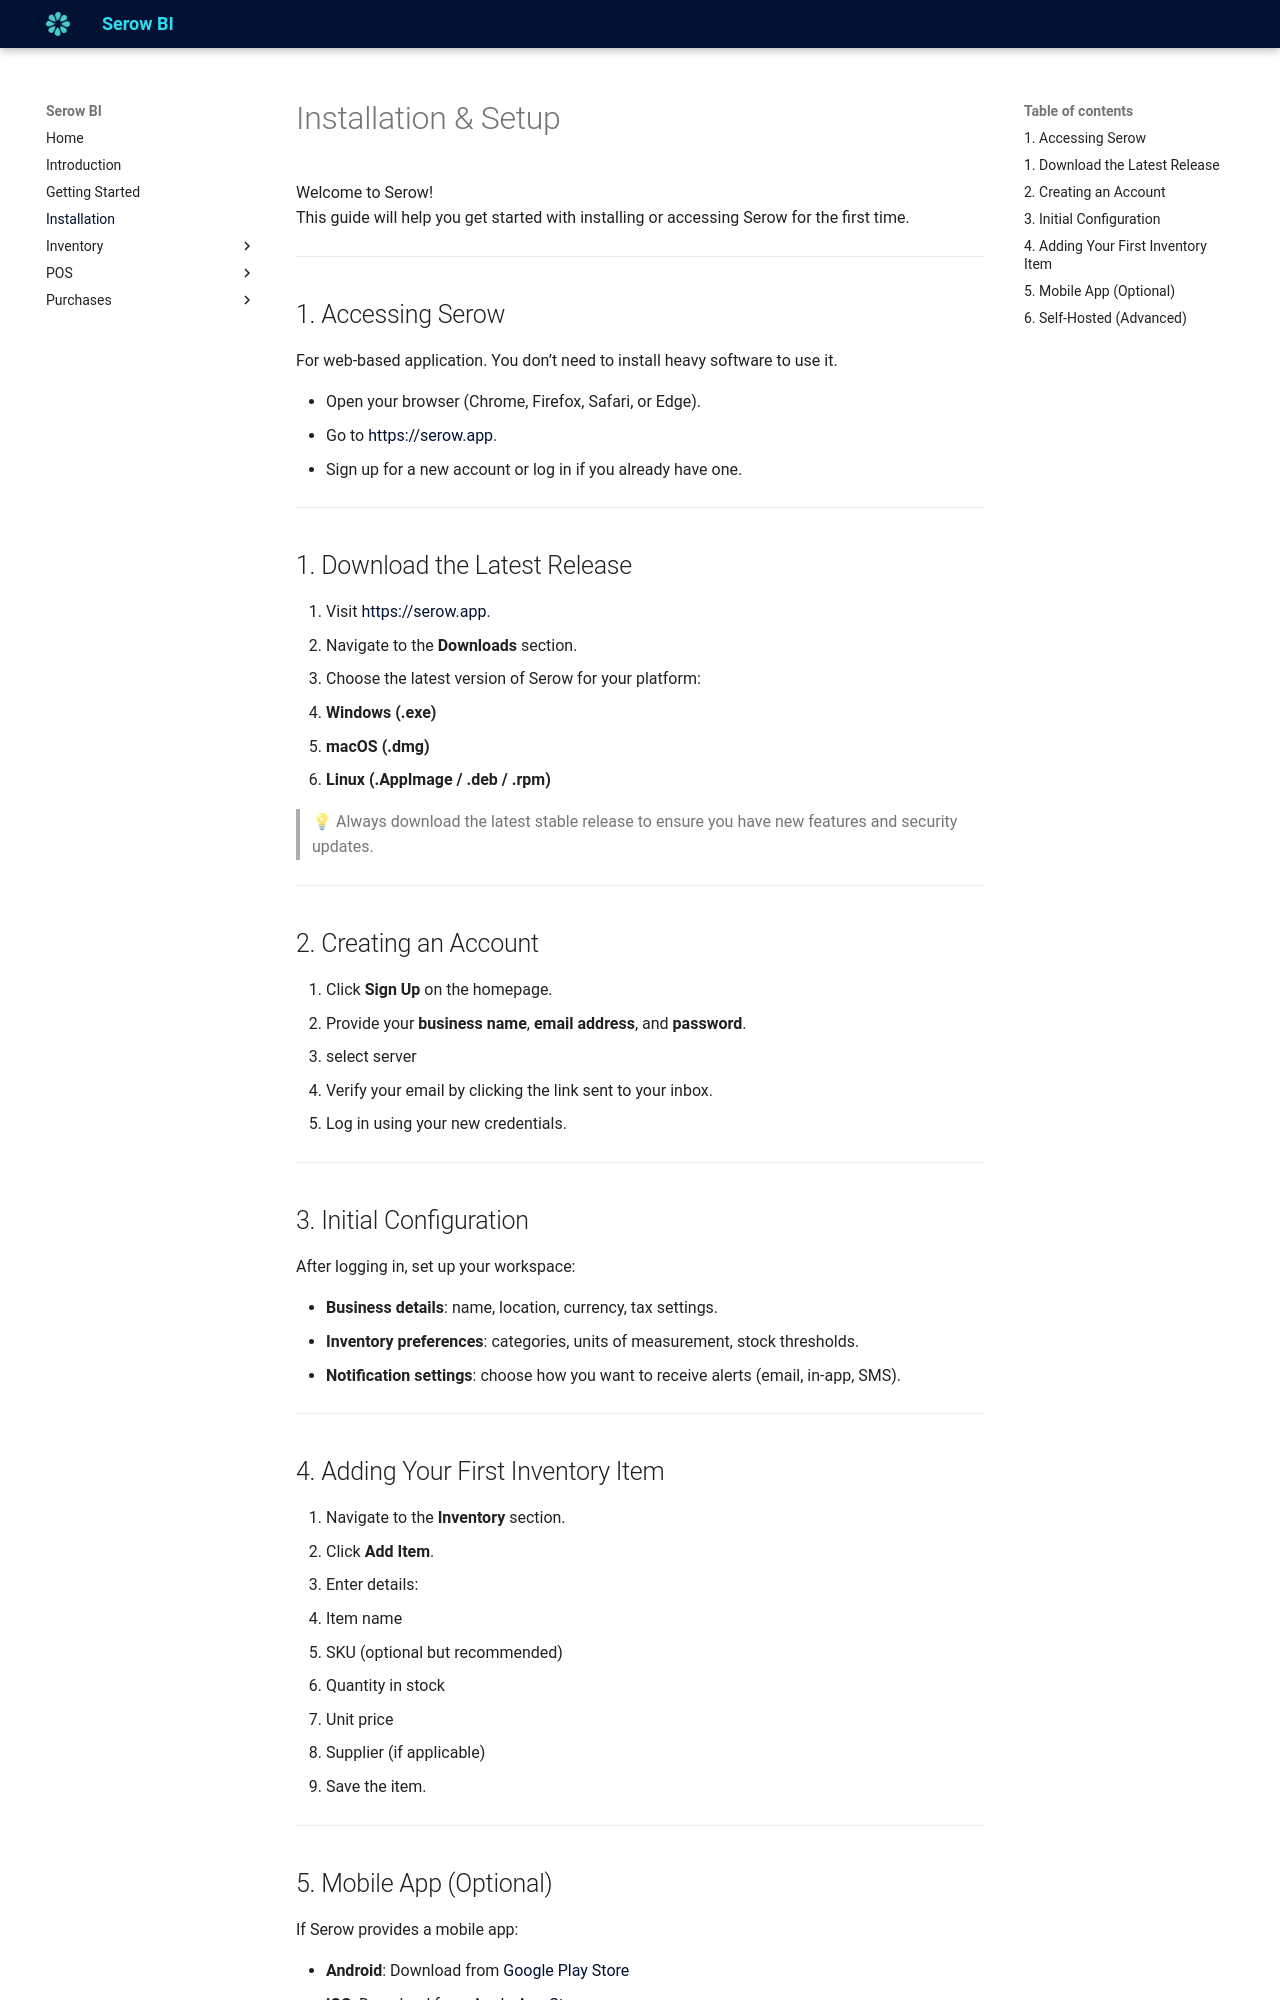

repository: michaelkenda/serow_pos_docs · page: installation/index.html · generator: mkdocs

# Installation & Setup

Welcome to Serow!  
This guide will help you get started with installing or accessing Serow for the first time.

---

## 1. Accessing Serow

For web-based application. You don’t need to install heavy software to use it.

- Open your browser (Chrome, Firefox, Safari, or Edge).
- Go to [https://serow.app](https://serow.app).
- Sign up for a new account or log in if you already have one.

---
## 1. Download the Latest Release

1. Visit [https://serow.app](https://serow.app).  
2. Navigate to the **Downloads** section.  
3. Choose the latest version of Serow for your platform:
   - **Windows (.exe)**
   - **macOS (.dmg)**
   - **Linux (.AppImage / .deb / .rpm)**

> 💡 Always download the latest stable release to ensure you have new features and security updates.

---

## 2. Creating an Account

1. Click **Sign Up** on the homepage.  
2. Provide your **business name**, **email address**, and **password**. 
3. select server
4. Verify your email by clicking the link sent to your inbox.  
5. Log in using your new credentials.

---

## 3. Initial Configuration

After logging in, set up your workspace:

- **Business details**: name, location, currency, tax settings.  
- **Inventory preferences**: categories, units of measurement, stock thresholds.  
- **Notification settings**: choose how you want to receive alerts (email, in-app, SMS).  

---

## 4. Adding Your First Inventory Item

1. Navigate to the **Inventory** section.  
2. Click **Add Item**.  
3. Enter details:
   - Item name  
   - SKU (optional but recommended)  
   - Quantity in stock  
   - Unit price  
   - Supplier (if applicable)  
4. Save the item.

---
